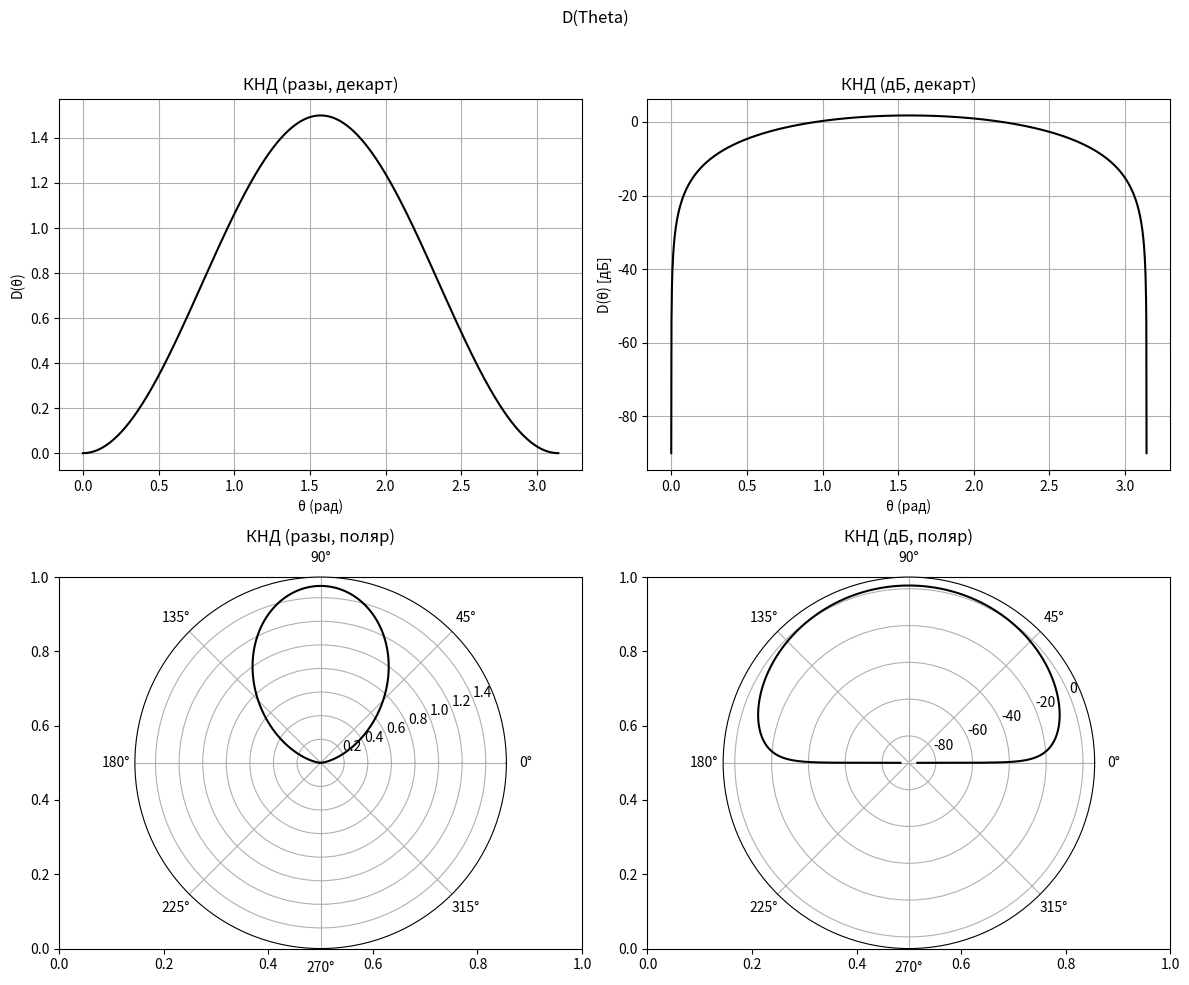

Python code for this plot:
import numpy as np
import matplotlib.pyplot as plt

def E(theta):
    num = np.cos(k * l * np.cos(theta)) - np.cos(k * l)
    den = np.sin(theta)
    return num/den

def F(theta):
    return abs(E(theta)) / abs(E(theta).max())

def Dmax(theta):
    formula = (F(theta)**2 * np.sin(theta))
    return 2 / np.trapezoid(formula, theta)

def D(theta):
    return F(theta)**2 * Dmax(theta)

def creating_plot(d_times, d_dB, theta):
    fig, axs = plt.subplots(2, 2, figsize=(12,10), subplot_kw={'polar': False})
    fig.suptitle('D(Theta)')
    
    axs[0,0].plot(theta, d_times, color='black')
    axs[0,0].set_title("КНД (разы, декарт)")
    axs[0,0].set_xlabel("θ (рад)")
    axs[0,0].set_ylabel("D(θ)")
    axs[0,0].grid(True)
    
    axs[0,1].plot(theta, d_dB, color='black')
    axs[0,1].set_title("КНД (дБ, декарт)")
    axs[0,1].set_xlabel("θ (рад)")
    axs[0,1].set_ylabel("D(θ) [дБ]")
    axs[0,1].grid(True)
    
    axs[1,0] = plt.subplot(2,2,3, polar=True)
    axs[1,0].plot(theta, d_times, color='black')
    axs[1,0].set_title("КНД (разы, поляр)")
    
    axs[1,1] = plt.subplot(2,2,4, polar=True)
    axs[1,1].plot(theta, d_dB, color='black')
    axs[1,1].set_title("КНД (дБ, поляр)")
    
    plt.tight_layout(rect=[0, 0, 1, 0.96])
    plt.savefig('grafik.png')
    print("График сохранен как 'grafik.png'")
    plt.show()

def main():
    global l, k
    f = 6.5 * 10 ** 9
    lmbd = 3 * 10 ** 8 / f
    l = 0.005 * lmbd 
    k = 2 * np.pi / lmbd
    
    theta = np.linspace(1e-9, np.pi-(1e-9), 2000)
    
    print(f'{Dmax(theta=theta):.3f} times\n{10 * np.log10(Dmax(theta=theta)):.3f} dB')
    
    d_times = D(theta)
    d_db = 10*np.log10(D(theta) + 1e-9)
    
    # Сохранение результатов
    with open('dipoll', 'w', encoding='utf-8') as file:
        file.write('theta   d_times   d_db\n')
        for i in range(len(theta)):
            file.write(f'{theta[i]:.6f}   {d_times[i]:.6f}   {d_db[i]:.6f}\n')
    
    print("Результаты сохранены в файл 'dipoll'")
    
    # Построение графика
    creating_plot(d_times=d_times, d_dB=d_db, theta=theta)

if __name__=="__main__":
    main()
